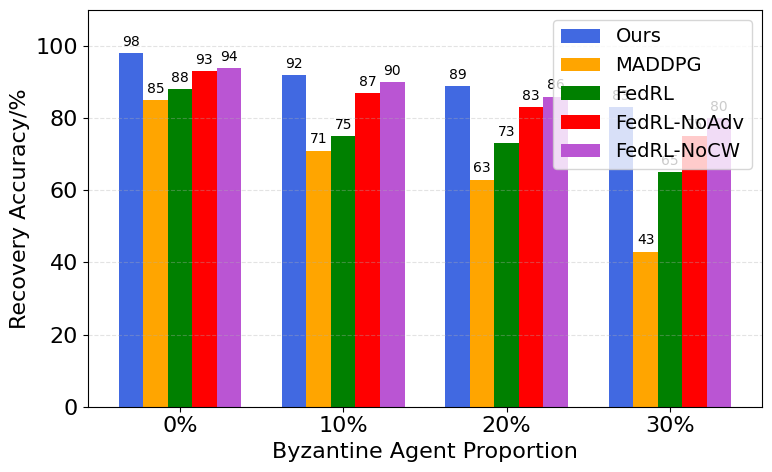

Write Python code to recreate this figure.
import matplotlib.pyplot as plt
import numpy as np

# 数据（IEEE 39-bus恢复精度百分比）
labels = ['0%', '10%', '20%', '30%']  # 拜占庭代理比例
ours = [98, 92, 89, 83]
crl = [85, 71, 63, 43]
fedrl = [88, 75, 73, 65]
noadv = [93, 87, 83, 75]
nocw = [94, 90, 86, 80]

# 颜色方案（与扩展性实验统一）
colors = {
    'Ours': 'royalblue',    # 蓝
    'MADDPG': 'orange',     # 橙
    'FedRL': 'green',   # 绿
    'FedRL-NoAdv': 'red',   # 红
    'FedRL-NoCW': 'mediumorchid'     # 紫
}

x = np.arange(len(labels))
bar_width = 0.15

fig, ax = plt.subplots(figsize=(8, 5))

# 绘制柱状图
rects1 = ax.bar(x - 2*bar_width, ours, bar_width, label='Ours', color=colors['Ours'])
rects2 = ax.bar(x - bar_width, crl, bar_width, label='MADDPG', color=colors['MADDPG'])
rects3 = ax.bar(x, fedrl, bar_width, label='FedRL', color=colors['FedRL'])
rects4 = ax.bar(x + bar_width, noadv, bar_width, label='FedRL-NoAdv', color=colors['FedRL-NoAdv'])
rects5 = ax.bar(x + 2*bar_width, nocw, bar_width, label='FedRL-NoCW', color=colors['FedRL-NoCW'])

# 数值标签函数
def autolabel(rects):
    for rect in rects:
        height = rect.get_height()
        ax.annotate(f'{height}',
                    xy=(rect.get_x() + rect.get_width() / 2, height),
                    xytext=(0, 3),
                    textcoords="offset points",
                    ha='center', va='bottom')

for rect_set in [rects1, rects2, rects3, rects4, rects5]:
    autolabel(rect_set)


plt.rcParams['font.sans-serif'] = ['Times New Roman']
plt.rcParams['font.size'] = 16
font = {'size': 16,
        'family' : 'Times New Roman',}
# 坐标轴与标题
ax.set_xlabel('Byzantine Agent Proportion',fontdict=font)
ax.set_ylabel('Recovery Accuracy/%',fontdict=font)
ax.set_xticks(x)
ax.set_xticklabels(labels)
plt.xticks(fontsize=16,fontproperties = 'Times New Roman')
plt.yticks(fontsize=16,fontproperties = 'Times New Roman')
ax.grid(True, axis='y', linestyle='--', alpha=0.35)
ax.set_ylim(0, 110)  # 留出顶部空间
ax.legend()
ax.legend(loc="upper right",fontsize=14)
plt.tight_layout()
plt.show()
